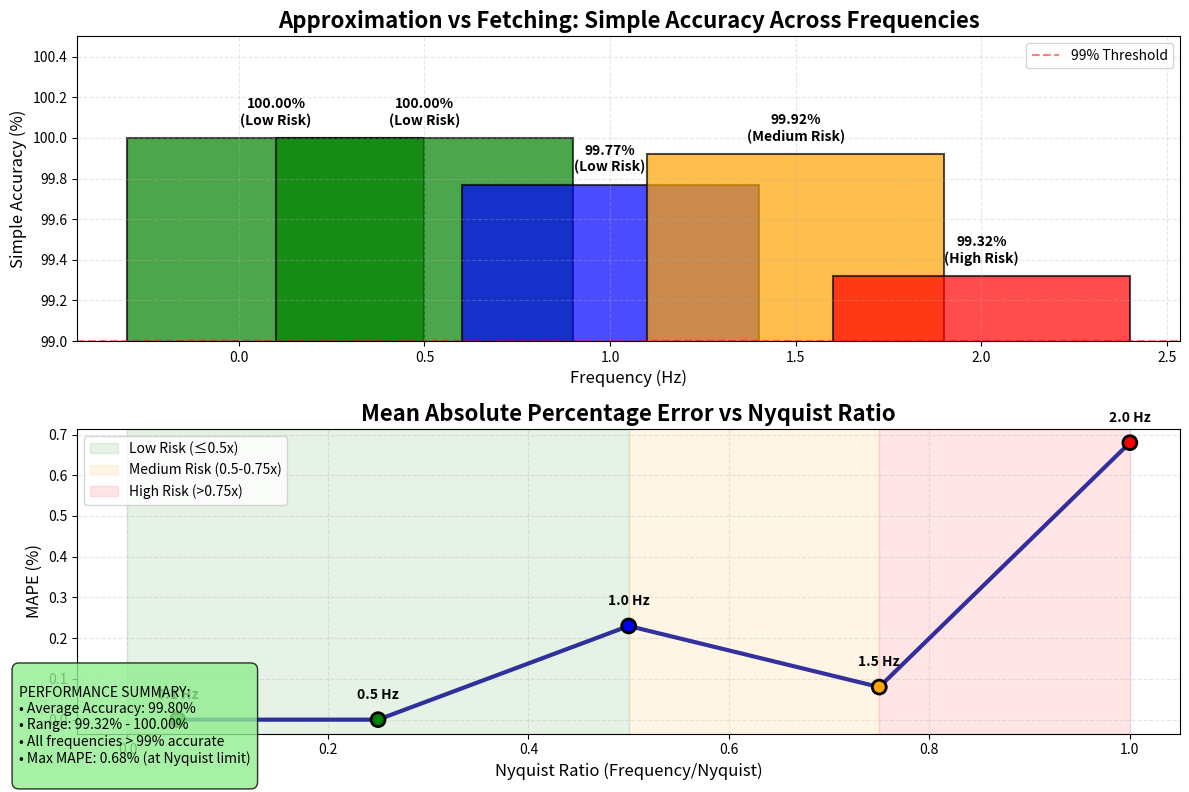

Here is the Python script that generated this plot:
#!/usr/bin/env python3
"""
Simple Accuracy Trend Visualization
Creates a focused plot showing accuracy trends across frequencies
"""

import matplotlib.pyplot as plt
import numpy as np

# Data from accuracy comparison
frequencies = [0.1, 0.5, 1.0, 1.5, 2.0]
accuracy = [100.00, 100.00, 99.77, 99.92, 99.32]
mape = [0.00, 0.00, 0.23, 0.08, 0.68]
nyquist_ratio = [0.05, 0.25, 0.50, 0.75, 1.00]
colors = ['green', 'green', 'blue', 'orange', 'red']
risk_labels = ['Low', 'Low', 'Low', 'Medium', 'High']

# Create figure with larger size
plt.figure(figsize=(12, 8))

# Main plot: Accuracy vs Frequency
plt.subplot(2, 1, 1)
bars = plt.bar(frequencies, accuracy, color=colors, alpha=0.7, edgecolor='black', linewidth=1.5)
plt.title('Approximation vs Fetching: Simple Accuracy Across Frequencies', fontsize=16, fontweight='bold')
plt.xlabel('Frequency (Hz)', fontsize=12)
plt.ylabel('Simple Accuracy (%)', fontsize=12)
plt.ylim(99, 100.5)
plt.grid(True, alpha=0.3, linestyle='--')

# Add value labels on bars
for bar, acc, risk in zip(bars, accuracy, risk_labels):
    height = bar.get_height()
    plt.text(bar.get_x() + bar.get_width()/2., height + 0.05,
             f'{acc:.2f}%\n({risk} Risk)', ha='center', va='bottom', 
             fontweight='bold', fontsize=10)

# Add horizontal line for 99% threshold
plt.axhline(y=99, color='red', linestyle='--', alpha=0.5, label='99% Threshold')
plt.legend()

# Secondary plot: MAPE vs Nyquist Ratio
plt.subplot(2, 1, 2)
plt.plot(nyquist_ratio, mape, 'o-', color='darkblue', linewidth=3, markersize=8, alpha=0.8)
plt.scatter(nyquist_ratio, mape, c=colors, s=100, edgecolors='black', linewidth=2, zorder=5)
plt.title('Mean Absolute Percentage Error vs Nyquist Ratio', fontsize=16, fontweight='bold')
plt.xlabel('Nyquist Ratio (Frequency/Nyquist)', fontsize=12)
plt.ylabel('MAPE (%)', fontsize=12)
plt.grid(True, alpha=0.3, linestyle='--')

# Add frequency labels
for i, (freq, ratio, error) in enumerate(zip(frequencies, nyquist_ratio, mape)):
    plt.annotate(f'{freq} Hz', (ratio, error), xytext=(0, 15), 
                textcoords='offset points', ha='center', fontweight='bold')

# Add risk zone shading
plt.axvspan(0, 0.5, alpha=0.1, color='green', label='Low Risk (≤0.5x)')
plt.axvspan(0.5, 0.75, alpha=0.1, color='orange', label='Medium Risk (0.5-0.75x)')
plt.axvspan(0.75, 1.0, alpha=0.1, color='red', label='High Risk (>0.75x)')
plt.legend()

plt.tight_layout()

# Add summary statistics
summary_text = f"""
PERFORMANCE SUMMARY:
• Average Accuracy: {np.mean(accuracy):.2f}%
• Range: {min(accuracy):.2f}% - {max(accuracy):.2f}%
• All frequencies > 99% accurate
• Max MAPE: {max(mape):.2f}% (at Nyquist limit)
"""

plt.figtext(0.02, 0.02, summary_text, fontsize=10, 
           bbox=dict(boxstyle="round,pad=0.5", facecolor="lightgreen", alpha=0.8))

plt.savefig('accuracy_trend_analysis.png', dpi=300, bbox_inches='tight')
plt.show()

print("✅ Simple accuracy trend plot created!")
print("📁 Saved as: accuracy_trend_analysis.png")
